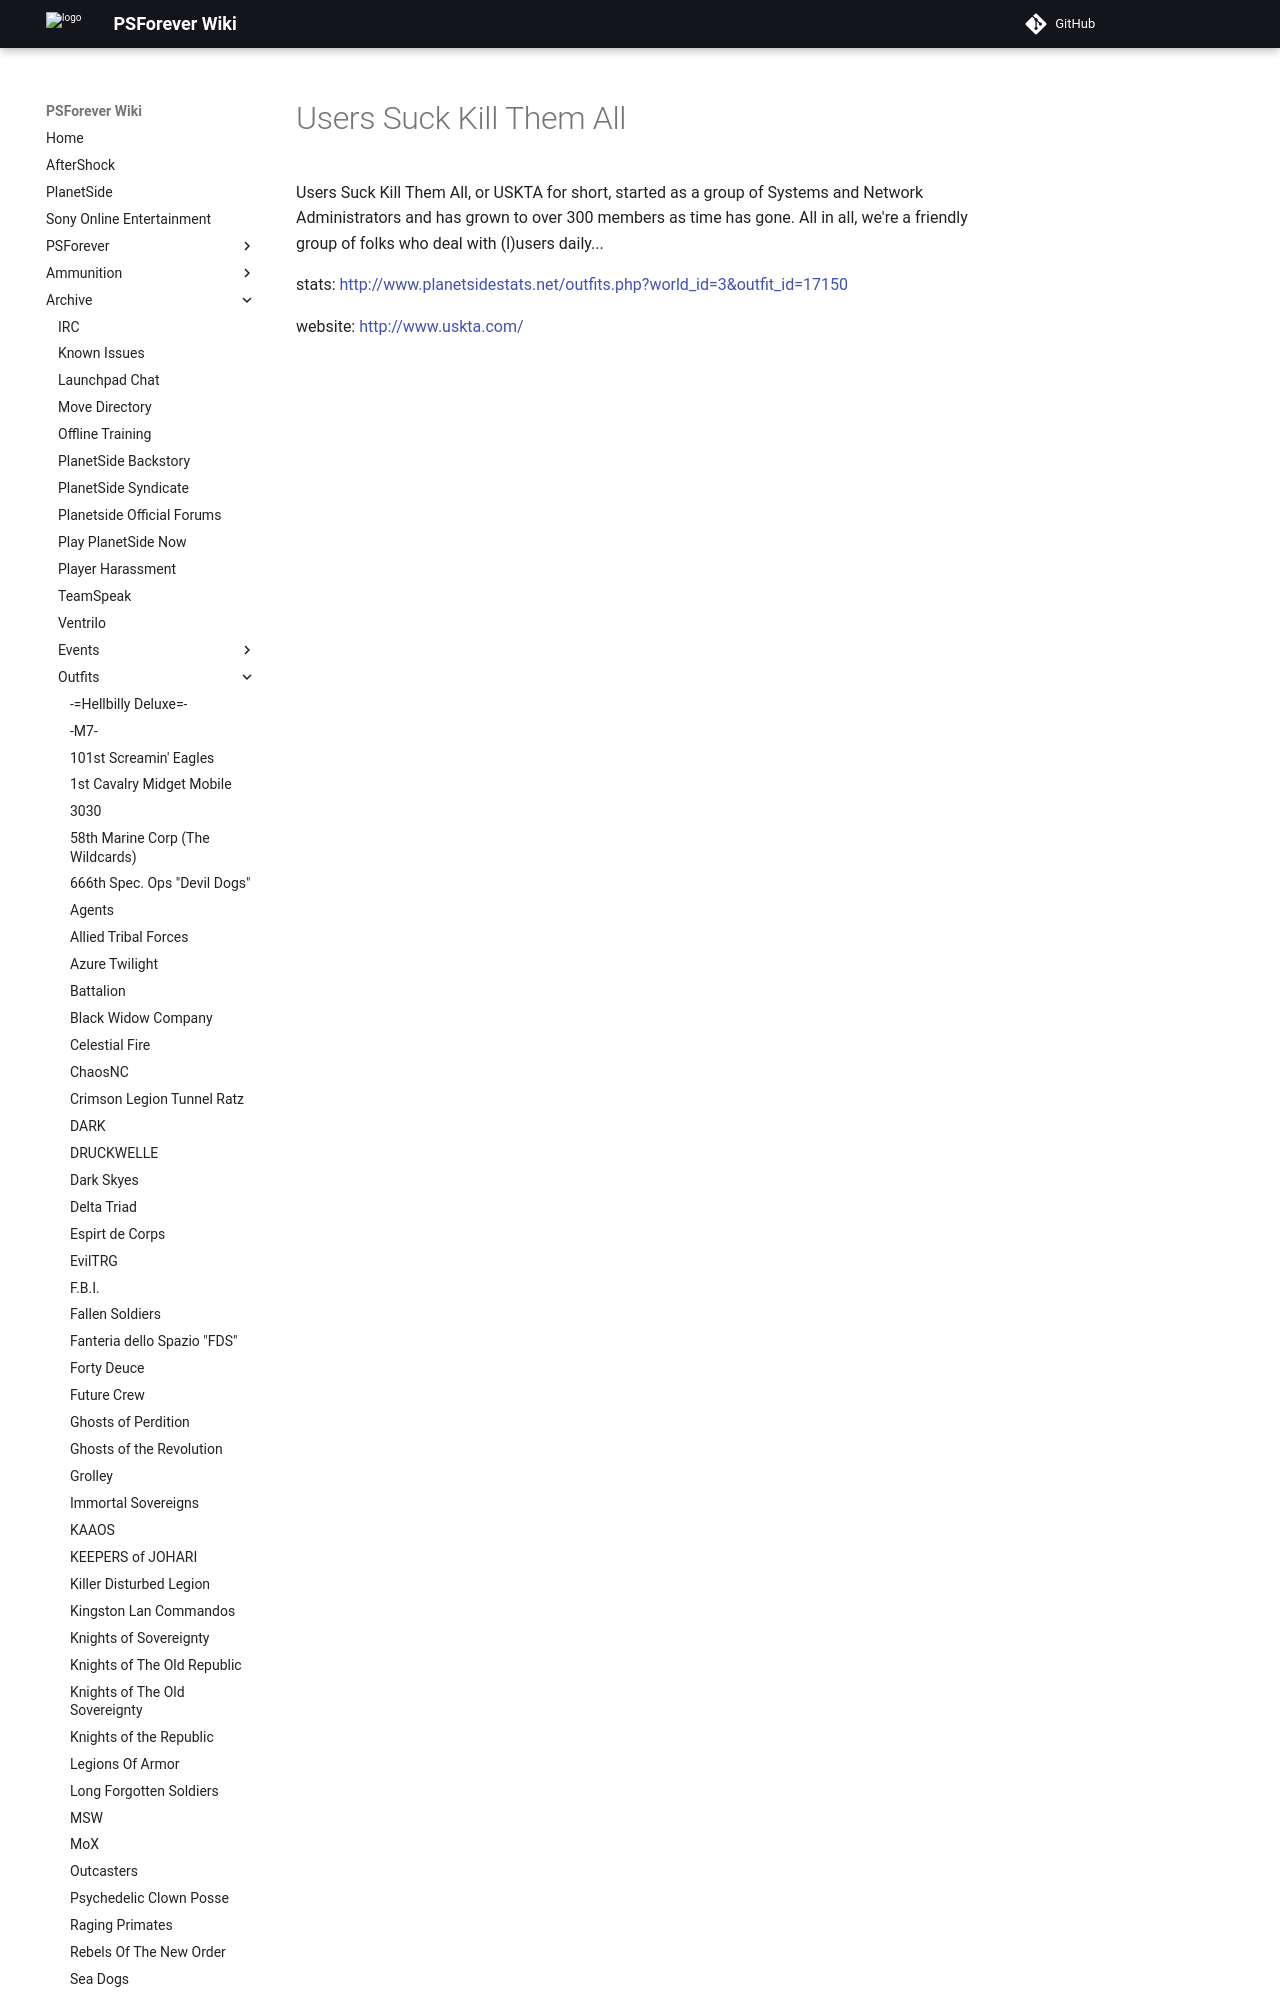

repository: psforever/wiki · page: archive/outfits/Users_Suck_Kill_Them_All/index.html · generator: mkdocs

Users Suck Kill Them All, or USKTA for short, started as a group of
Systems and Network Administrators and has grown to over 300 members as
time has gone. All in all, we're a friendly group of folks who deal with
(l)
